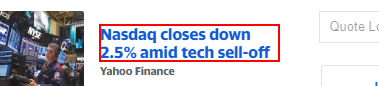
Task: Screen Scraping UnStructured Content (Full Text, Visible Text, Image Text. OCRs)
Workflow: Get Full Text

Step 1: get-text from the heading 'Nasdaq closes down 2.5% amid tech sell-off'
